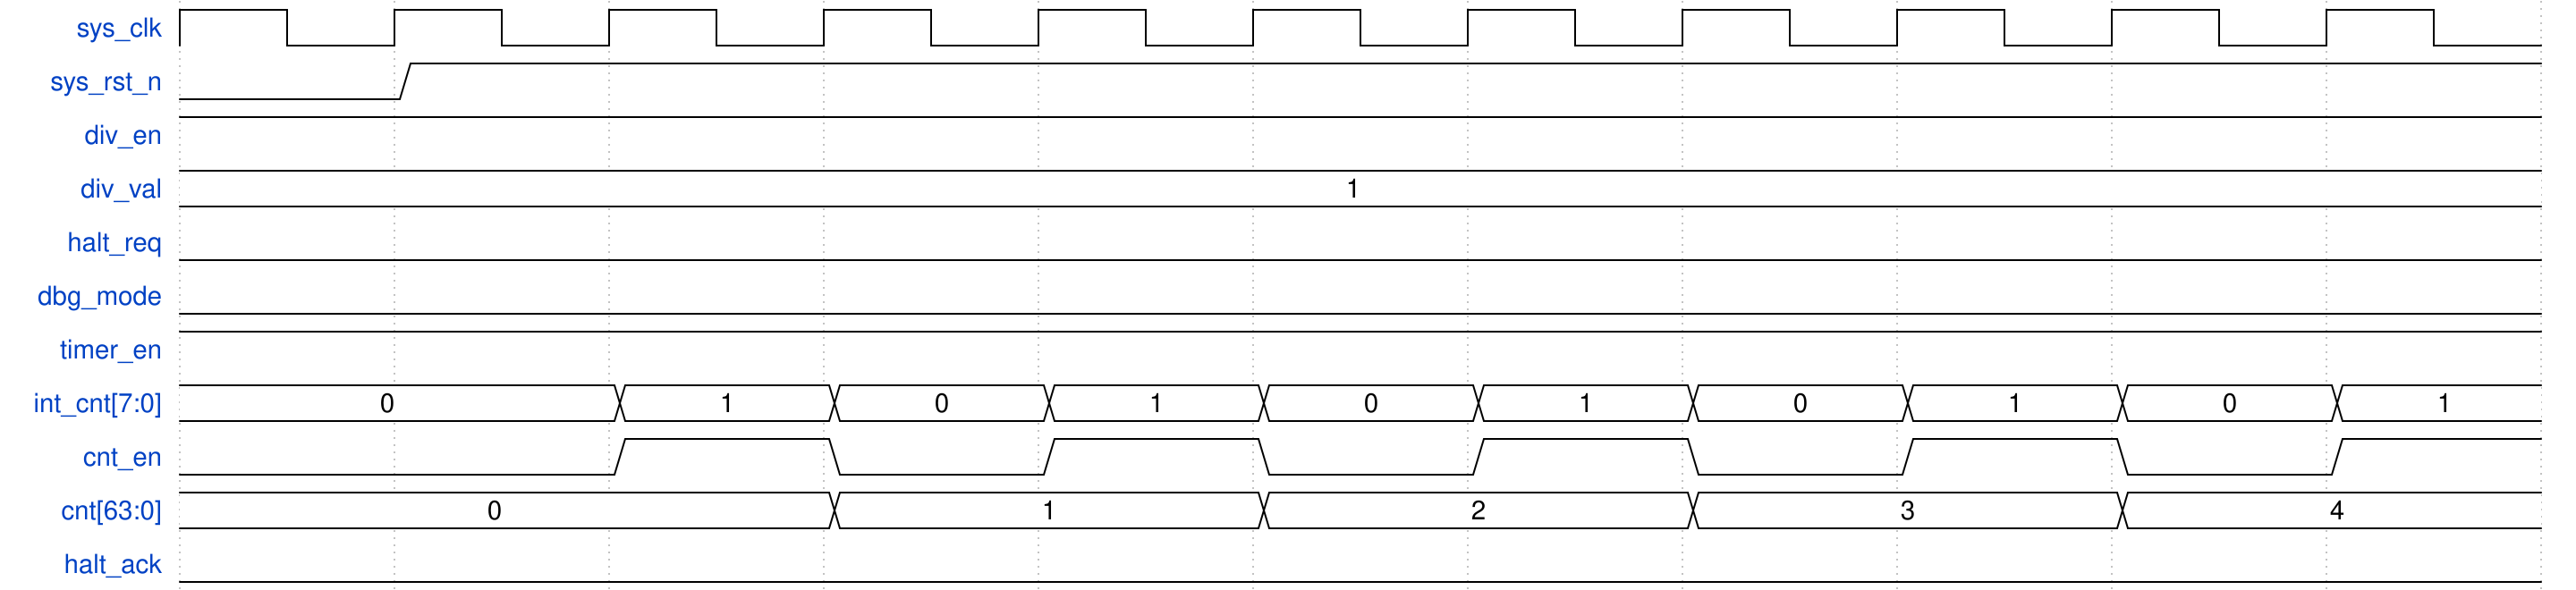

Give the WaveDrom (WaveJSON) description of this timing diagram.

{
    "signal": [
        { "name": "sys_clk", "wave": "p.........." },
        { "name": "sys_rst_n", "wave": "01........." },
        { "name": "div_en", "wave": "1.........." },
        { "name": "div_val", "wave": "=..........", "data": [1] },
        { "name": "halt_req", "wave": "0.........." },
        { "name": "dbg_mode", "wave": "0.........." },
        { "name": "timer_en", "wave": "1.........." },
        {
            "name": "int_cnt[7:0]",
            "wave": "=.=========",
            "data": [0, 1, 0, 1, 0, 1, 0, 1, 0, 1]
        },
        { "name": "cnt_en", "wave": "0.101010101" },
        { "name": "cnt[63:0]", "wave": "=..=.=.=.=.", "data": [0, 1, 2, 3, 4] },
        { "name": "halt_ack", "wave": "0.........." }
    ],
    "config": { "hscale": 3 }
}
